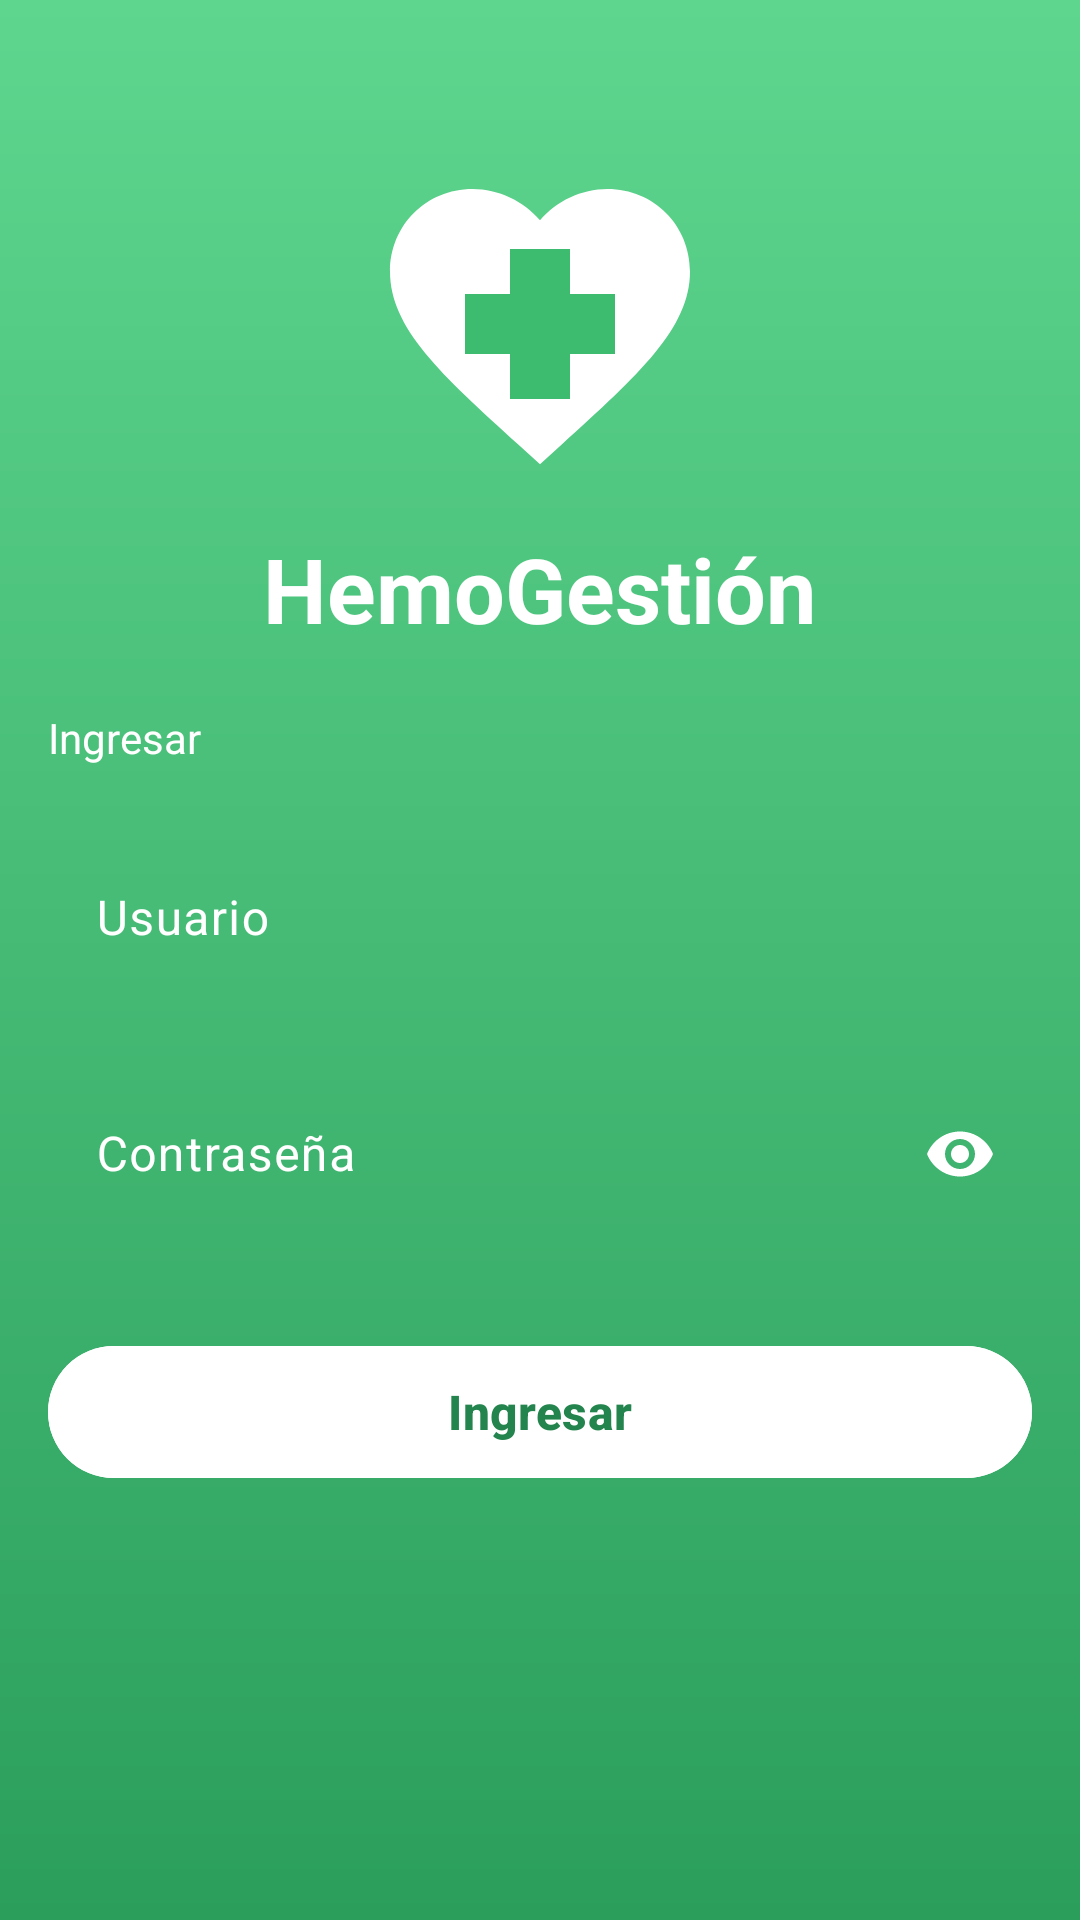

Android layout source for this screen:
<!-- AndroidManifest.xml: application theme Theme.HemoGestion -->
<!-- res/layout/activity_login.xml -->
<?xml version="1.0" encoding="utf-8"?>
<ScrollView xmlns:android="http://schemas.android.com/apk/res/android"
    xmlns:app="http://schemas.android.com/apk/res-auto"
    android:layout_width="match_parent"
    android:layout_height="match_parent"
    android:background="@drawable/bg_login"
    android:fillViewport="true">

    <LinearLayout
        android:layout_width="match_parent"
        android:layout_height="match_parent"
        android:gravity="center_horizontal"
        android:orientation="vertical"
        android:paddingStart="@dimen/margen_pantalla"
        android:paddingTop="48dp"
        android:paddingEnd="@dimen/margen_pantalla"
        android:paddingBottom="@dimen/margen_pantalla">

        <ImageView
            android:layout_width="120dp"
            android:layout_height="120dp"
            android:layout_marginBottom="@dimen/espacio_chico"
            android:contentDescription="@null"
            android:src="@drawable/ic_logo_hemo" />

        <TextView
            android:layout_width="wrap_content"
            android:layout_height="wrap_content"
            android:layout_marginBottom="@dimen/espacio_grande"
            android:text="@string/app_name"
            android:textColor="@color/hemo_texto_sobre_primario"
            android:textSize="30sp"
            android:textStyle="bold" />

        <TextView
            android:layout_width="match_parent"
            android:layout_height="wrap_content"
            android:layout_marginBottom="@dimen/espacio_medio"
            android:text="@string/login_titulo"
            android:textColor="@color/hemo_texto_sobre_primario"
            android:textSize="14sp" />

        <com.google.android.material.textfield.TextInputLayout
            android:layout_width="match_parent"
            android:layout_height="wrap_content"
            android:layout_marginBottom="@dimen/espacio_medio"
            android:textColorHint="@color/hemo_texto_sobre_primario"
            app:boxBackgroundMode="none"
            app:boxStrokeColor="@color/hemo_texto_sobre_primario"
            app:hintTextColor="@color/hemo_texto_sobre_primario"
            android:hint="@string/login_usuario">

            <com.google.android.material.textfield.TextInputEditText
                android:id="@+id/inputUsuario"
                android:layout_width="match_parent"
                android:layout_height="wrap_content"
                android:imeOptions="actionNext"
                android:inputType="text"
                android:maxLines="1"
                android:textColor="@color/hemo_texto_sobre_primario" />
        </com.google.android.material.textfield.TextInputLayout>

        <com.google.android.material.textfield.TextInputLayout
            android:layout_width="match_parent"
            android:layout_height="wrap_content"
            android:layout_marginBottom="@dimen/espacio_medio"
            android:hint="@string/login_password"
            android:textColorHint="@color/hemo_texto_sobre_primario"
            app:boxBackgroundMode="none"
            app:boxStrokeColor="@color/hemo_texto_sobre_primario"
            app:endIconMode="password_toggle"
            app:endIconTint="@color/hemo_texto_sobre_primario"
            app:hintTextColor="@color/hemo_texto_sobre_primario">

            <com.google.android.material.textfield.TextInputEditText
                android:id="@+id/inputPassword"
                android:layout_width="match_parent"
                android:layout_height="wrap_content"
                android:inputType="textPassword"
                android:maxLines="1"
                android:textColor="@color/hemo_texto_sobre_primario" />
        </com.google.android.material.textfield.TextInputLayout>

        <TextView
            android:id="@+id/mensaje"
            android:layout_width="match_parent"
            android:layout_height="wrap_content"
            android:layout_marginBottom="@dimen/espacio_medio"
            android:textColor="@color/hemo_texto_sobre_primario"
            android:textStyle="bold"
            android:visibility="gone" />

        <com.google.android.material.button.MaterialButton
            android:id="@+id/botonIngresar"
            android:layout_width="match_parent"
            android:layout_height="wrap_content"
            android:layout_marginTop="@dimen/espacio_grande"
            android:backgroundTint="@color/hemo_texto_sobre_primario"
            android:text="@string/login_boton"
            android:textColor="@color/hemo_primario_oscuro"
            app:cornerRadius="28dp" />

    </LinearLayout>
</ScrollView>
<!-- resources referenced by this layout -->
<resources>
  <color name="hemo_primario_oscuro">#23854D</color>
  <color name="hemo_texto_sobre_primario">#FFFFFF</color>
  <dimen name="espacio_chico">8dp</dimen>
  <dimen name="espacio_grande">20dp</dimen>
  <dimen name="espacio_medio">12dp</dimen>
  <dimen name="margen_pantalla">16dp</dimen>
  <!-- drawable bg_login (drawable) -->
  <?xml version="1.0" encoding="utf-8"?>
  <shape xmlns:android="http://schemas.android.com/apk/res/android" android:shape="rectangle">
      <gradient
          android:angle="270"
          android:startColor="@color/hemo_gradiente_inicio"
          android:endColor="@color/hemo_gradiente_fin" />
  </shape>
  <!-- drawable ic_logo_hemo (drawable) -->
  <?xml version="1.0" encoding="utf-8"?>
  <vector xmlns:android="http://schemas.android.com/apk/res/android"
      android:width="120dp"
      android:height="120dp"
      android:viewportWidth="24"
      android:viewportHeight="24">
      <path
          android:fillColor="#FFFFFF"
          android:pathData="M12,21.35l-1.45,-1.32C5.4,15.36 2,12.28 2,8.5 2,5.42 4.42,3 7.5,3c1.74,0 3.41,0.81 4.5,2.09C13.09,3.81 14.76,3 16.5,3 19.58,3 22,5.42 22,8.5c0,3.78 -3.4,6.86 -8.55,11.54L12,21.35z" />
      <path
          android:fillColor="@color/hemo_primario"
          android:pathData="M10,7h4v3h3v4h-3v3h-4v-3H7v-4h3z" />
  </vector>
  <string name="app_name">HemoGestión</string>
  <string name="login_boton">Ingresar</string>
  <string name="login_password">Contraseña</string>
  <string name="login_titulo">Ingresar</string>
  <string name="login_usuario">Usuario</string>
  <color name="hemo_gradiente_inicio">#5ED68E</color>
  <color name="hemo_gradiente_fin">#2B9E5C</color>
  <color name="hemo_primario">#3DBB6E</color>
  <color name="hemo_primario_suave">#E6F6EC</color>
  <color name="hemo_superficie">#FFFFFF</color>
  <color name="hemo_texto">#1B2A21</color>
  <color name="hemo_error">#C62828</color>
  <color name="hemo_fondo">#FFFFFF</color>
  <style name="TextAppearance.HemoGestion.Titulo" parent="TextAppearance.Material3.HeadlineMedium">
          <item name="android:textSize">26sp</item>
          <item name="android:textStyle">bold</item>
          <item name="android:textColor">@color/hemo_primario_oscuro</item>
      </style>
  <style name="TextAppearance.HemoGestion.Subtitulo" parent="TextAppearance.Material3.TitleMedium">
          <item name="android:textSize">17sp</item>
          <item name="android:textStyle">bold</item>
          <item name="android:textColor">@color/hemo_texto</item>
      </style>
  <style name="TextAppearance.HemoGestion.Cuerpo" parent="TextAppearance.Material3.BodyLarge">
          <item name="android:textSize">16sp</item>
          <item name="android:textColor">@color/hemo_texto</item>
      </style>
  <style name="TextAppearance.HemoGestion.Secundario" parent="TextAppearance.Material3.BodyMedium">
          <item name="android:textSize">14sp</item>
          <item name="android:textColor">@color/hemo_texto_secundario</item>
      </style>
  <style name="Widget.HemoGestion.Button" parent="Widget.Material3.Button">
          <item name="android:minHeight">@dimen/alto_boton</item>
          <item name="cornerRadius">@dimen/radio_boton</item>
          <item name="android:textAllCaps">false</item>
          <item name="android:textSize">16sp</item>
          <item name="android:textStyle">bold</item>
      </style>
  <style name="Widget.HemoGestion.TextInput" parent="Widget.Material3.TextInputLayout.OutlinedBox">
          <item name="boxCornerRadiusTopStart">@dimen/radio_boton</item>
          <item name="boxCornerRadiusTopEnd">@dimen/radio_boton</item>
          <item name="boxCornerRadiusBottomStart">@dimen/radio_boton</item>
          <item name="boxCornerRadiusBottomEnd">@dimen/radio_boton</item>
      </style>
  <color name="hemo_texto_secundario">#6A7C71</color>
  <dimen name="alto_boton">52dp</dimen>
  <dimen name="radio_boton">12dp</dimen>
</resources>
